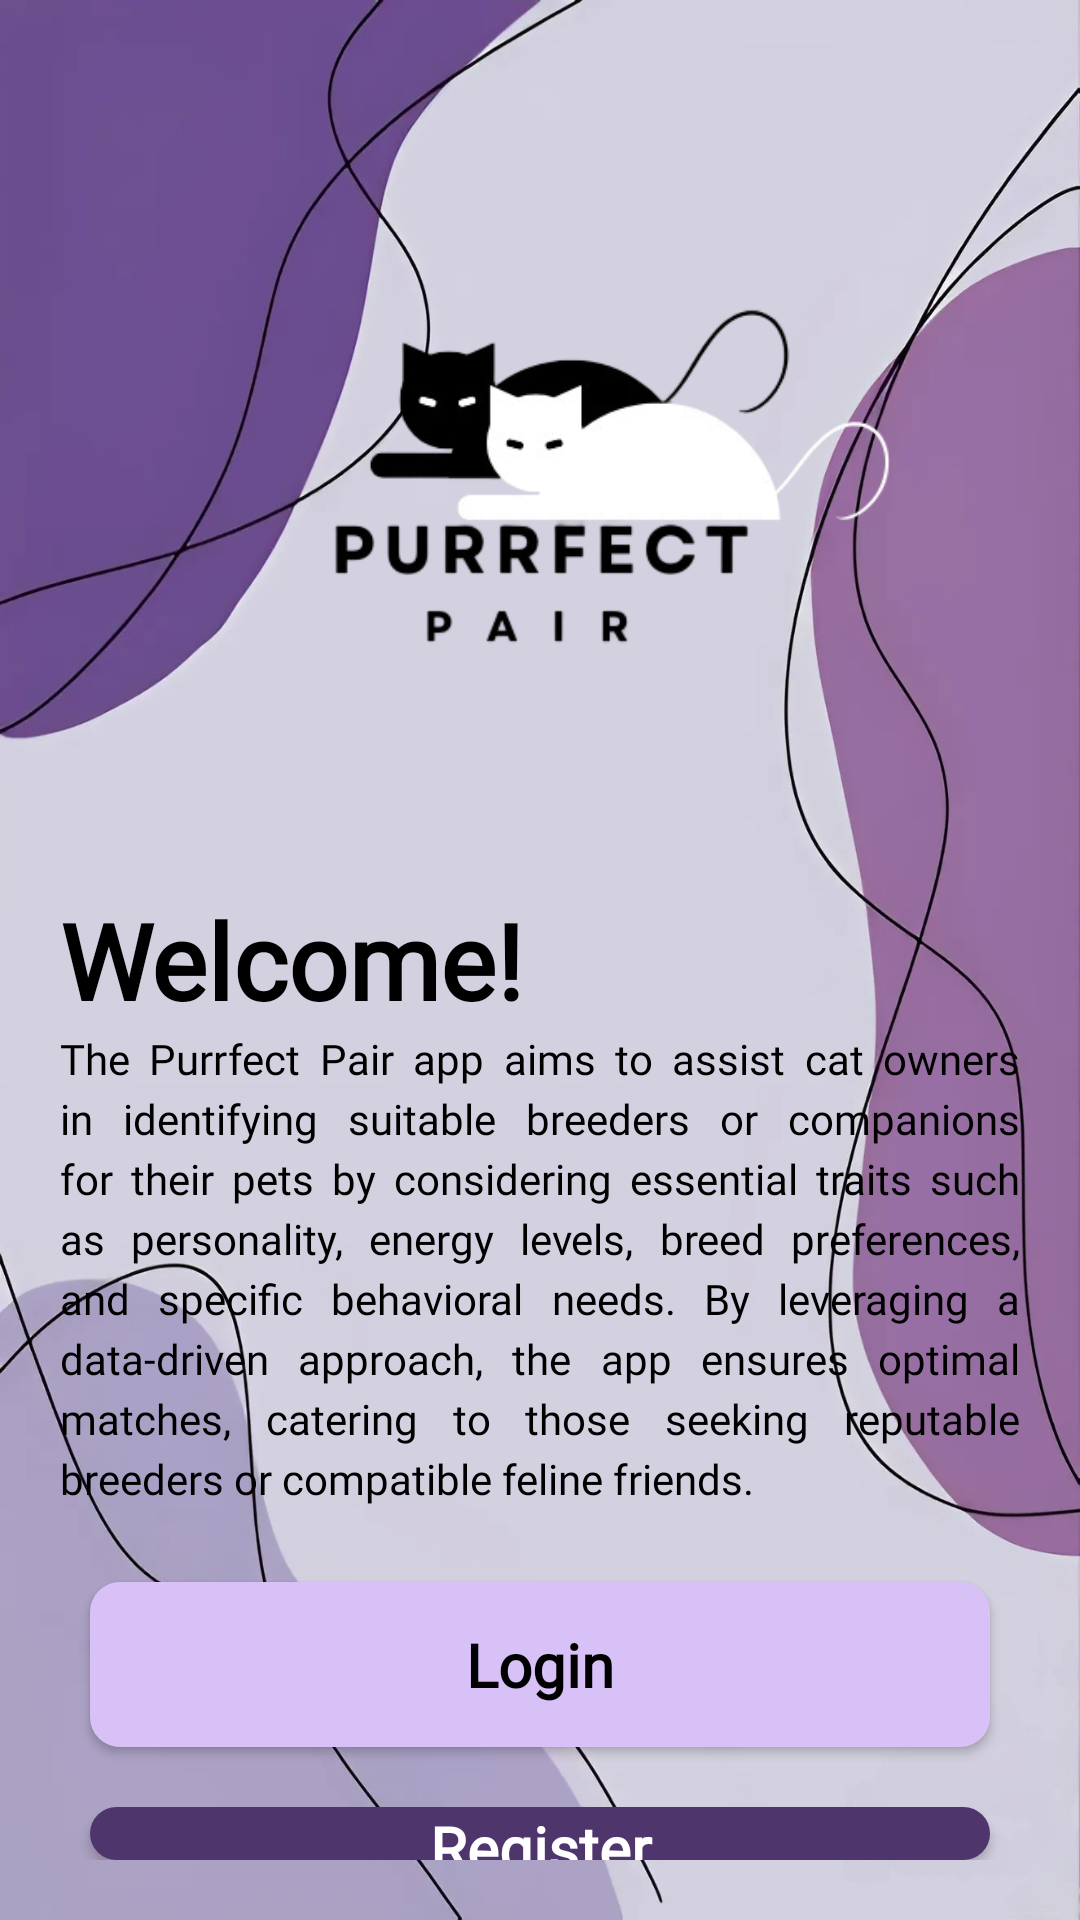

Layout XML and referenced resources for this Android screen:
<!-- AndroidManifest.xml: application theme Theme.PurrfectPairCat -->
<!-- res/layout/activity_welcome_screen.xml -->
<?xml version="1.0" encoding="utf-8"?>
<RelativeLayout xmlns:android="http://schemas.android.com/apk/res/android"
    xmlns:app="http://schemas.android.com/apk/res-auto"
    xmlns:tools="http://schemas.android.com/tools"
    android:id="@+id/activity_welcome_screen"
    android:layout_width="match_parent"
    android:layout_height="match_parent"
    android:background="@drawable/img_start"
    tools:context=".WelcomeScreenActivity"
    android:padding="20dp">

    
    <TextView
        android:id="@+id/textView2"
        android:layout_width="match_parent"
        android:layout_height="wrap_content"
        android:fontFamily="@font/quicksand_medium"
        android:text="Welcome!"
        android:layout_centerInParent="true"
        android:textColor="@color/black"
        android:textSize="35sp"
        android:textStyle="bold" />

    
    <TextView
        android:id="@+id/textView3"
        android:layout_width="match_parent"
        android:layout_height="wrap_content"
        android:layout_below="@+id/textView2"
        android:layout_marginTop="0dp"
        android:fontFamily="@font/quicksand_medium"
        android:justificationMode="inter_word"
        android:lineHeight="20dp"
        android:text="The Purrfect Pair app aims to assist cat owners in identifying suitable breeders or companions for their pets by considering essential traits such as personality, energy levels, breed preferences, and specific behavioral needs. By leveraging a data-driven approach, the app ensures optimal matches, catering to those seeking reputable breeders or compatible feline friends."
        android:textColor="@color/black"
        android:textSize="14sp" />

    
    <ImageView
        android:id="@+id/imageView"
        android:layout_width="300dp"
        android:layout_height="300dp"
        android:layout_above="@+id/textView2"
        android:layout_centerHorizontal="true"
        android:layout_marginBottom="0dp"
        android:contentDescription="Illustration Image"
        android:src="@drawable/purrfecpair_logo"/>

    
    <androidx.appcompat.widget.AppCompatButton
        android:id="@+id/btn_login"
        style="@style/Light.Buttons.Operation"
        android:layout_width="300dp"
        android:layout_height="55dp"
        android:layout_centerInParent="true"
        android:layout_below="@+id/textView3"
        android:layout_marginTop="25dp"
        android:text="Login" />

    
    <androidx.appcompat.widget.AppCompatButton
        android:id="@+id/btn_register"
        style="@style/Dark.Buttons.Operation"
        android:layout_width="300dp"
        android:layout_height="55dp"
        android:layout_centerInParent="true"
        android:layout_below="@+id/btn_login"
        android:layout_marginTop="20dp"
        android:text="Register" />



</RelativeLayout>
<!-- resources referenced by this layout -->
<resources>
  <color name="black">#FF000000</color>
  <!-- drawable img_start: jpeg bitmap (drawable, 250575 bytes) -->
  <!-- drawable purrfecpair_logo: png bitmap (drawable, 34996 bytes) -->
  <style name="Dark.Buttons.Operation" parent="android:Widget.Button">
          <item name="android:background">@drawable/bg_dark_button</item>
          <item name="android:fontFamily">@font/quicksand_bold</item>
          <item name="android:textStyle">bold</item>
          <item name="android:textColor">@color/white</item>
          <item name="android:textSize">20sp</item>
      </style>
  <style name="Light.Buttons.Operation" parent="android:Widget.Button">
          <item name="android:background">@drawable/bg_light_button</item>
          <item name="android:fontFamily">@font/quicksand_bold</item>
          <item name="android:textStyle">bold</item>
          <item name="android:textColor">@color/black</item>
          <item name="android:textSize">20sp</item>
      </style>
  <style name="Theme.PurrfectPairCat" parent="Base.Theme.PurrfectPairCat" />
  <!-- drawable bg_dark_button (drawable) -->
  <?xml version="1.0" encoding="utf-8"?>
  <shape xmlns:android="http://schemas.android.com/apk/res/android"
      android:shape="rectangle">
  
      <solid android:color="@color/lavender_dark"/>
      <corners android:radius="10dp"/>
  
  </shape>
  <color name="white">#FFFFFFFF</color>
  <!-- drawable bg_light_button (drawable) -->
  <?xml version="1.0" encoding="utf-8"?>
  <shape xmlns:android="http://schemas.android.com/apk/res/android"
      android:shape="rectangle">
  
      <solid android:color="@color/light_lavender"/>
      <corners android:radius="10dp"/>
  
  </shape>
  <style name="Base.Theme.PurrfectPairCat" parent="Theme.Material3.DayNight.NoActionBar">
          
          <item name="colorPrimary">@color/lavender_dark</item>
          <item name="colorPrimarySurface">@color/bg_lavender</item>
          <item name="colorPrimaryVariant">@color/lavender_dark</item>
          <item name="colorPrimaryInverse">@color/light_lavender</item>
          <item name="colorOnPrimary">@color/white</item>
  
          
          <item name="colorSecondary">@color/grey</item>
          <item name="colorSecondaryVariant">@color/grey_light</item>
          <item name="colorOnSecondary">@color/black</item>
  
          
          <item name="colorTertiary">@color/grey</item>
          <item name="colorOnTertiaryFixedVariant">@color/grey_light</item>
          <item name="colorOnTertiary">@color/black</item>
      </style>
  <color name="lavender_dark">#4e366c</color>
  <color name="light_lavender">#d8c1f7</color>
  <color name="bg_lavender">#AA77EE</color>
  <color name="grey">#888888</color>
  <color name="grey_light">#F0F0F0</color>
</resources>
